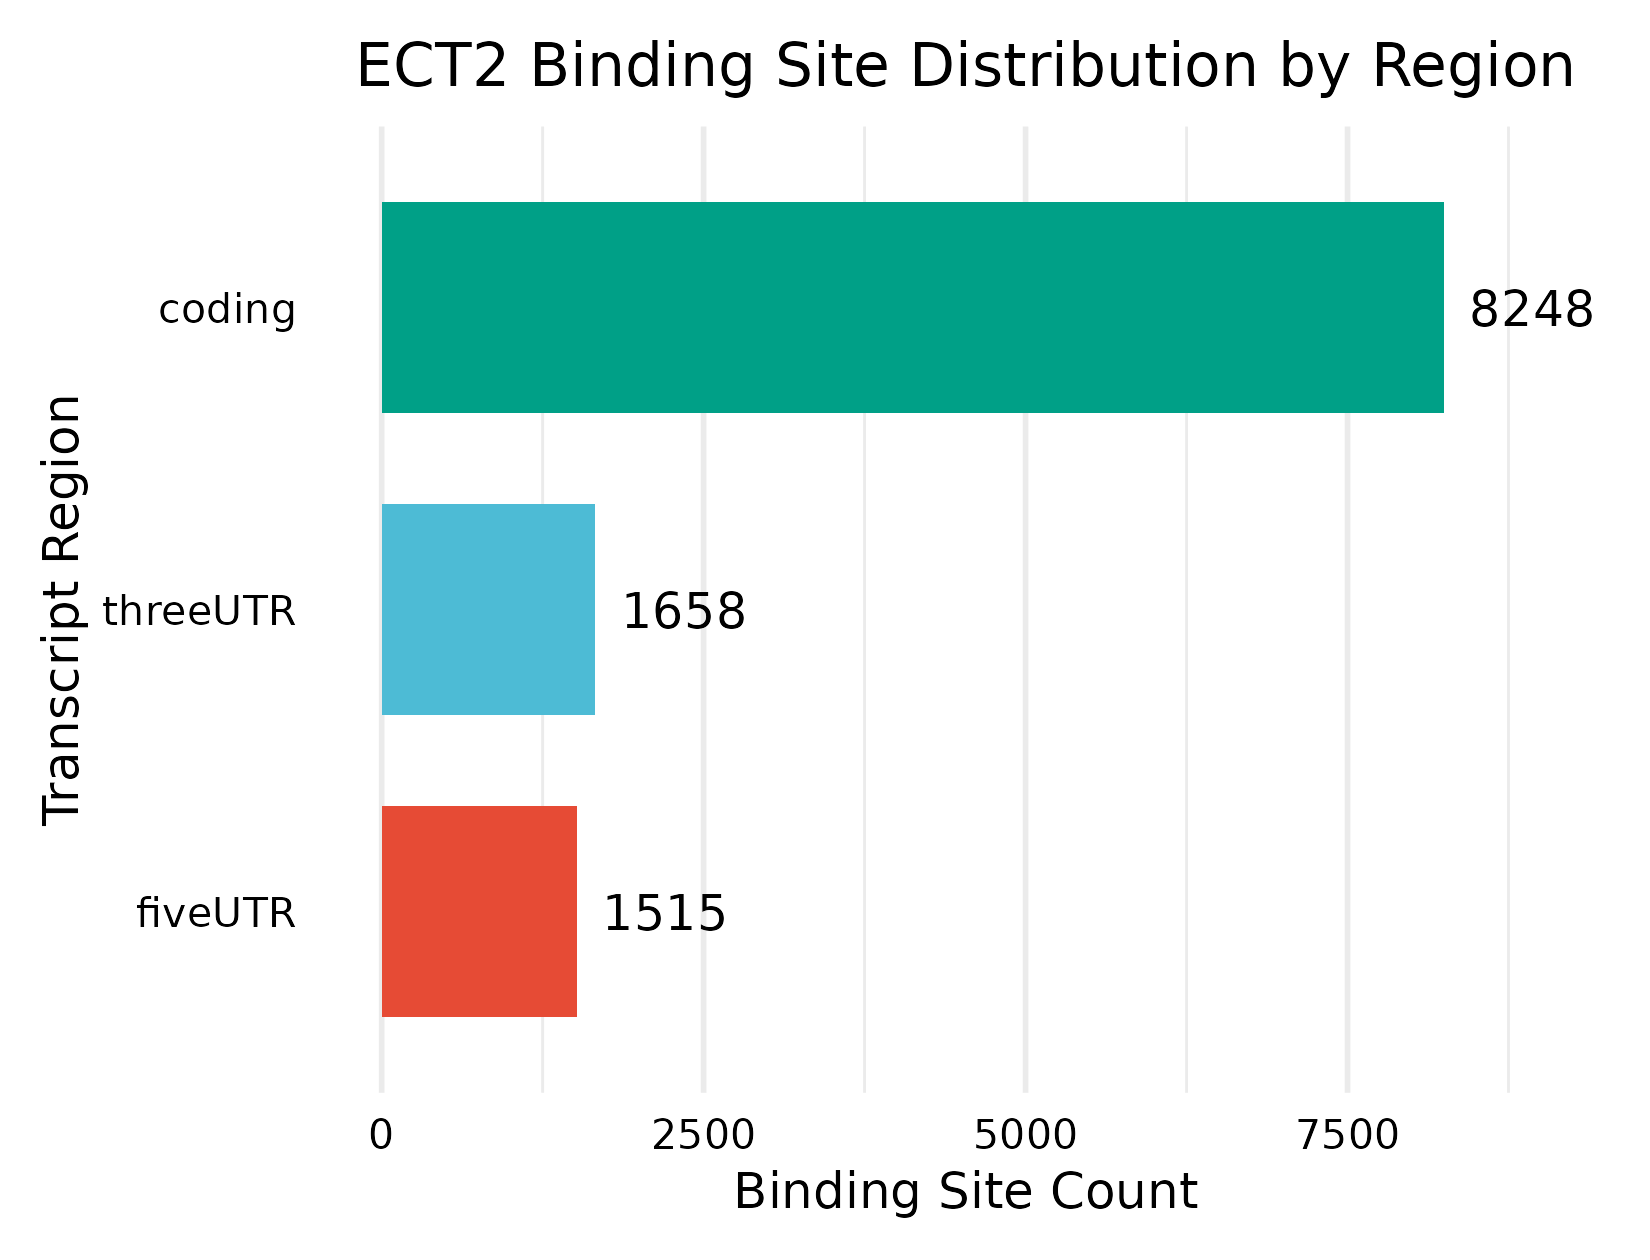

Values plotted in this chart, from the file beside it:
Feature, Count
coding, 8248
threeUTR, 1658
fiveUTR, 1515
